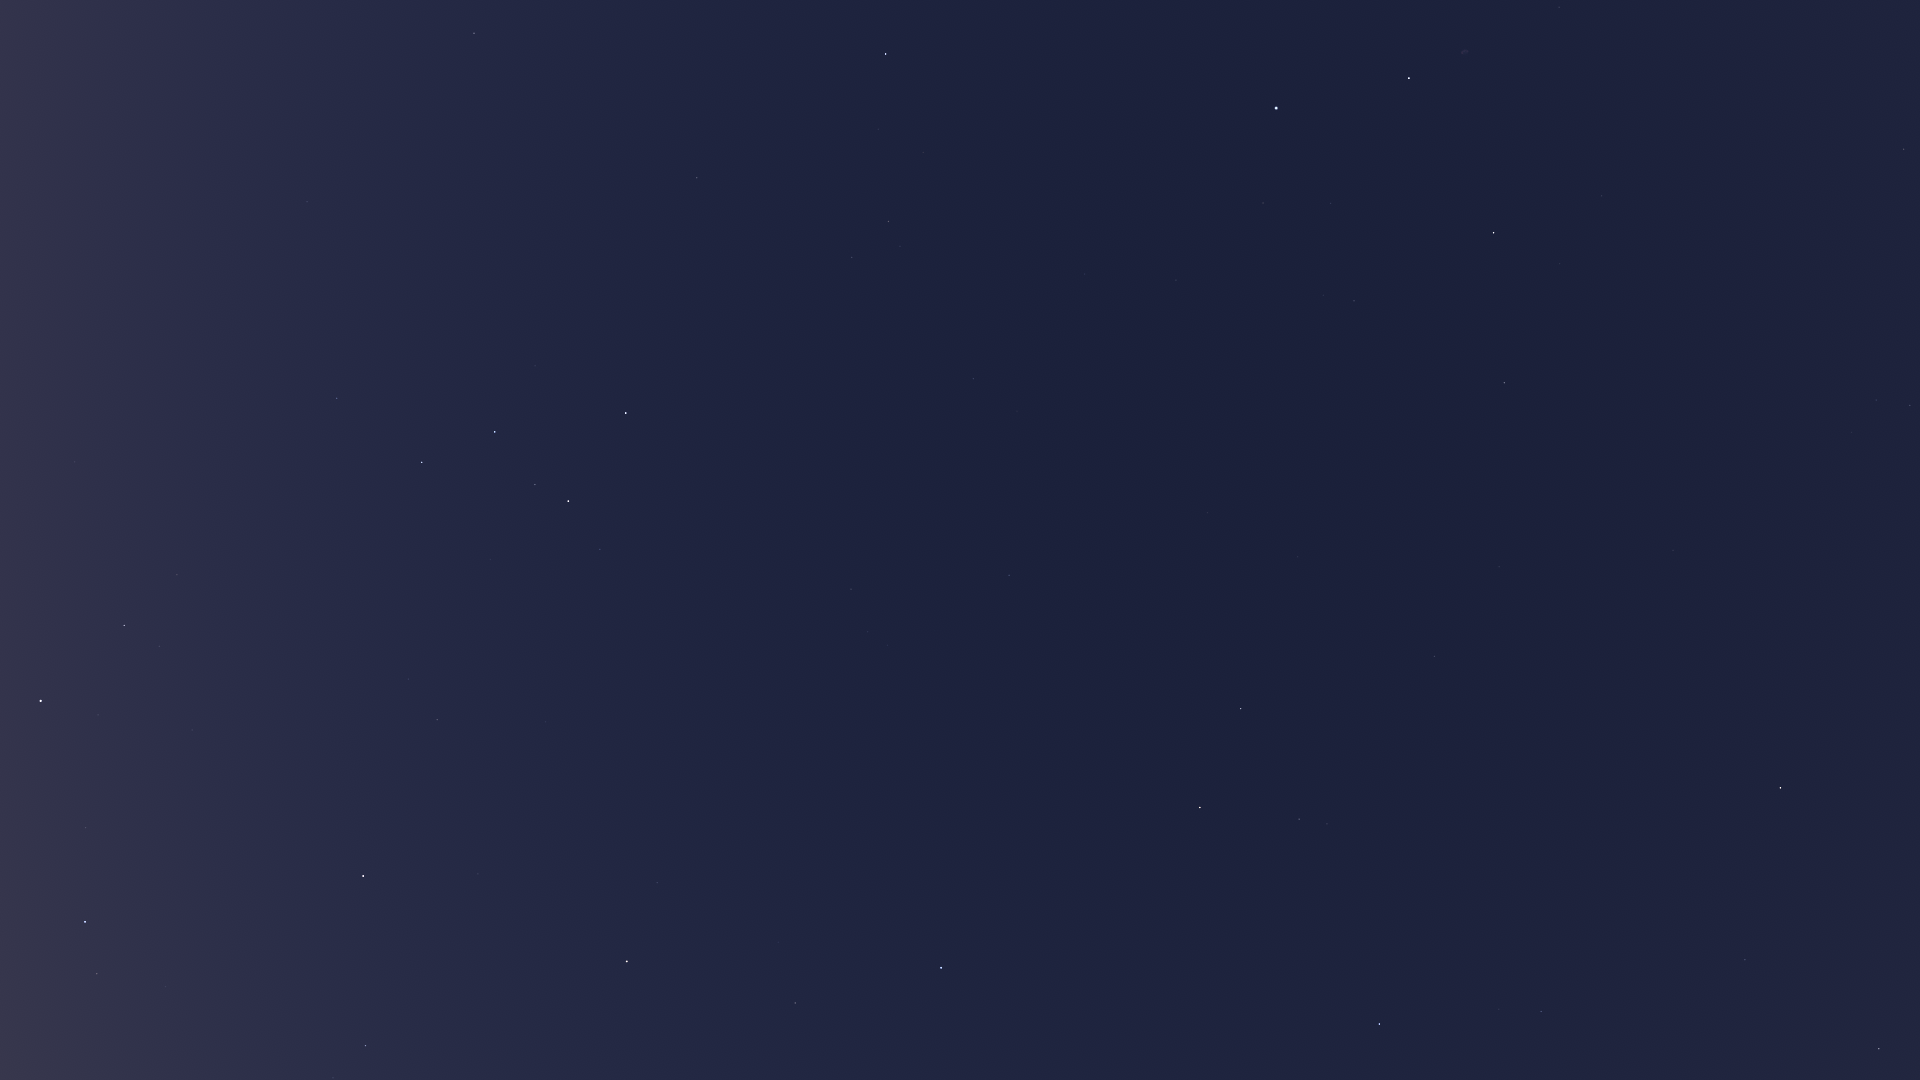

Data behind this chart, as committed beside it:
Star_ID, Name, X, Y
677, Alpheratz, 941, 968
746, Caph, 626, 413
2920, Fulu, 600, 549
3092, HIP 3092, 795, 1003
3179, Schedar, 568, 501
3821, Achird, 535, 485
3881, HIP 3881, 663, 820
107418, Castula, 505, 463
4436, HIP 4436, 657, 883
4889, HIP 4889, 687, 1028
5447, Mirach, 627, 961
6411, Adhil, 510, 771
6686, Ruchbah, 422, 462
7513, Titawin, 478, 874
7607, Nembus, 437, 720
8886, Segin, 337, 398
9640, Almach, 363, 876
10670, HIP 10670, 333, 1078
12191, Buna, 224, 896
13192, Nushagak, 224, 211
13254, HIP 13254, 166, 987
13268, Miram, 177, 575
14328, HIP 14328, 124, 625
14576, Algol, 85, 922
14668, Misam, 86, 828
15863, Mirfak, 41, 701
16228, HIP 16228, 75, 462
17959, HIP 17959, 113, 188
18505, HIP 18505, 21, 365
98110, HIP 98110, 1559, 7
98337, HIP 98337, 1904, 149
98543, HIP 98543, 1714, 87
98920, HIP 98920, 1878, 178
100453, Sadr, 1409, 78
101769, Rotanev, 1910, 405
101958, Sualocin, 1876, 400
102098, Deneb, 1276, 108
102488, Aljanah, 1494, 233
104521, HIP 104521, 1896, 626
104780, Solaris, 1797, 579
104858, HIP 104858, 1885, 648
105199, Alderamin, 886, 54
105570, HIP 105570, 1917, 735
107136, Azelfafage, 1061, 238
107310, HIP 107310, 1447, 524
107315, Enif, 1781, 788
107354, HIP 107354, 1499, 567
108917, Kurhah, 790, 123
109074, Sadalmelik, 1879, 1049
109176, HIP 109176, 1435, 656
109352, HIP 109352, 1300, 554
109427, Biham, 1745, 959
109492, HIP 109492, 889, 221
109937, HIP 109937, 1208, 513
110538, HIP 110538, 960, 332
110609, HIP 110609, 1001, 373
111022, HIP 111022, 1017, 411
111104, HIP 111104, 1085, 479
111169, HIP 111169, 973, 379
112029, Homam, 1541, 1011
... 9 more rows
